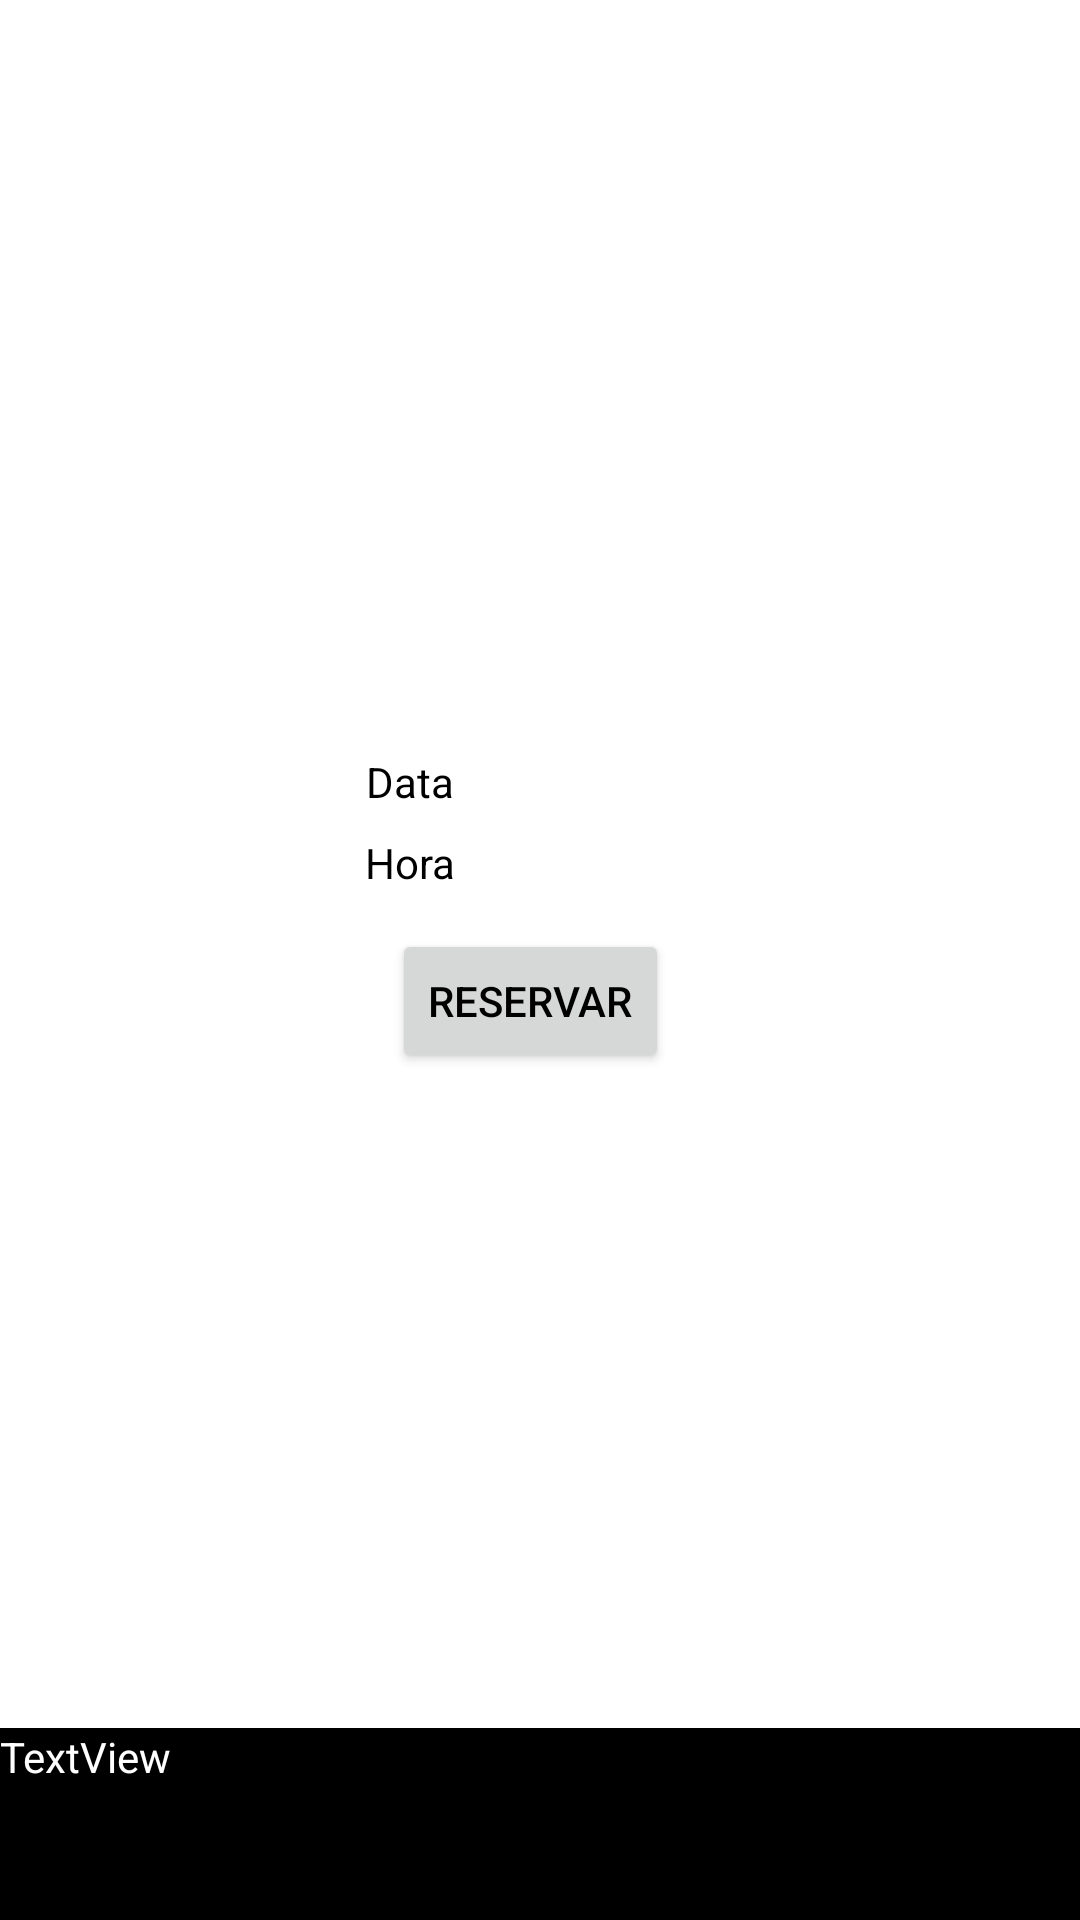

Layout XML and referenced resources for this Android screen:
<!-- AndroidManifest.xml: application theme Theme.SistemasSalasInteligentes -->
<!-- res/layout/activity_date_time_picker.xml -->
<?xml version="1.0" encoding="utf-8"?>
<androidx.constraintlayout.widget.ConstraintLayout xmlns:android="http://schemas.android.com/apk/res/android"
    xmlns:app="http://schemas.android.com/apk/res-auto"
    xmlns:tools="http://schemas.android.com/tools"
    android:layout_width="match_parent"
    android:layout_height="match_parent"
    tools:context=".DateTimePicker"
    android:background="@color/white">

    <Button
        android:id="@+id/buttonOk"
        android:layout_width="wrap_content"
        android:layout_height="wrap_content"
        android:layout_marginBottom="256dp"
        android:text="Reservar"
        android:textColor="@color/black"
        android:theme="@style/Button.gray"
        app:layout_constraintBottom_toBottomOf="parent"
        app:layout_constraintEnd_toEndOf="parent"
        app:layout_constraintHorizontal_bias="0.488"
        app:layout_constraintStart_toStartOf="parent"
        app:layout_constraintTop_toBottomOf="@+id/textViewTime"
        app:layout_constraintVertical_bias="0.326" />

    <TextView
        android:id="@+id/textViewDate"
        android:layout_width="116dp"
        android:layout_height="19dp"
        android:background="@color/white"
        android:text="Data"
        android:textColor="@color/black"
        app:layout_constraintBottom_toBottomOf="parent"
        app:layout_constraintEnd_toEndOf="parent"
        app:layout_constraintStart_toStartOf="parent"
        app:layout_constraintTop_toTopOf="parent"
        app:layout_constraintVertical_bias="0.404" />

    <TextView
        android:id="@+id/textViewTime"
        android:layout_width="116dp"
        android:layout_height="19dp"
        android:layout_marginTop="8dp"
        android:background="@color/white"
        android:text="Hora"
        android:textColor="@color/black"
        app:layout_constraintEnd_toEndOf="parent"
        app:layout_constraintHorizontal_bias="0.498"
        app:layout_constraintStart_toStartOf="parent"
        app:layout_constraintTop_toBottomOf="@+id/textViewDate" />

    <TextView
        android:id="@+id/textViewDebug"
        android:layout_width="0dp"
        android:layout_height="64dp"
        android:background="@color/black"
        android:text="TextView"
        android:textColor="@color/white"
        app:layout_constraintBottom_toBottomOf="parent"
        app:layout_constraintEnd_toEndOf="parent"
        app:layout_constraintStart_toStartOf="parent" />
</androidx.constraintlayout.widget.ConstraintLayout>
<!-- resources referenced by this layout -->
<resources>
  <color name="black">#FF000000</color>
  <color name="white">#FFFFFFFF</color>
  <style name="Button.gray" parent="ThemeOverlay.AppCompat">
          <item name="colorPrimary">@color/gray</item>
          <item name="android:textColor">@color/black</item>
      </style>
  <style name="Theme.SistemasSalasInteligentes" parent="Theme.MaterialComponents.DayNight.DarkActionBar">
          
          <item name="colorPrimary">@color/black</item>
          <item name="colorPrimaryVariant">@color/black_darker</item>
          <item name="colorOnPrimary">@color/white</item>
          <item name="android:background">@color/black_dark</item>
          
          <item name="colorSecondary">@color/blue</item>
          <item name="colorSecondaryVariant">@color/teal_700</item>
          
          <item name="android:statusBarColor" tools:targetApi="l">?attr/colorPrimaryVariant</item>
          
          <item name="colorAccent" tools:targetApi="l">@color/black</item>
      </style>
  <color name="gray">#C4C4C4</color>
  <color name="black_darker">#121212</color>
  <color name="black_dark">#2A2B2F</color>
  <color name="blue">#2D9CDB</color>
  <color name="teal_700">#FF018786</color>
</resources>
